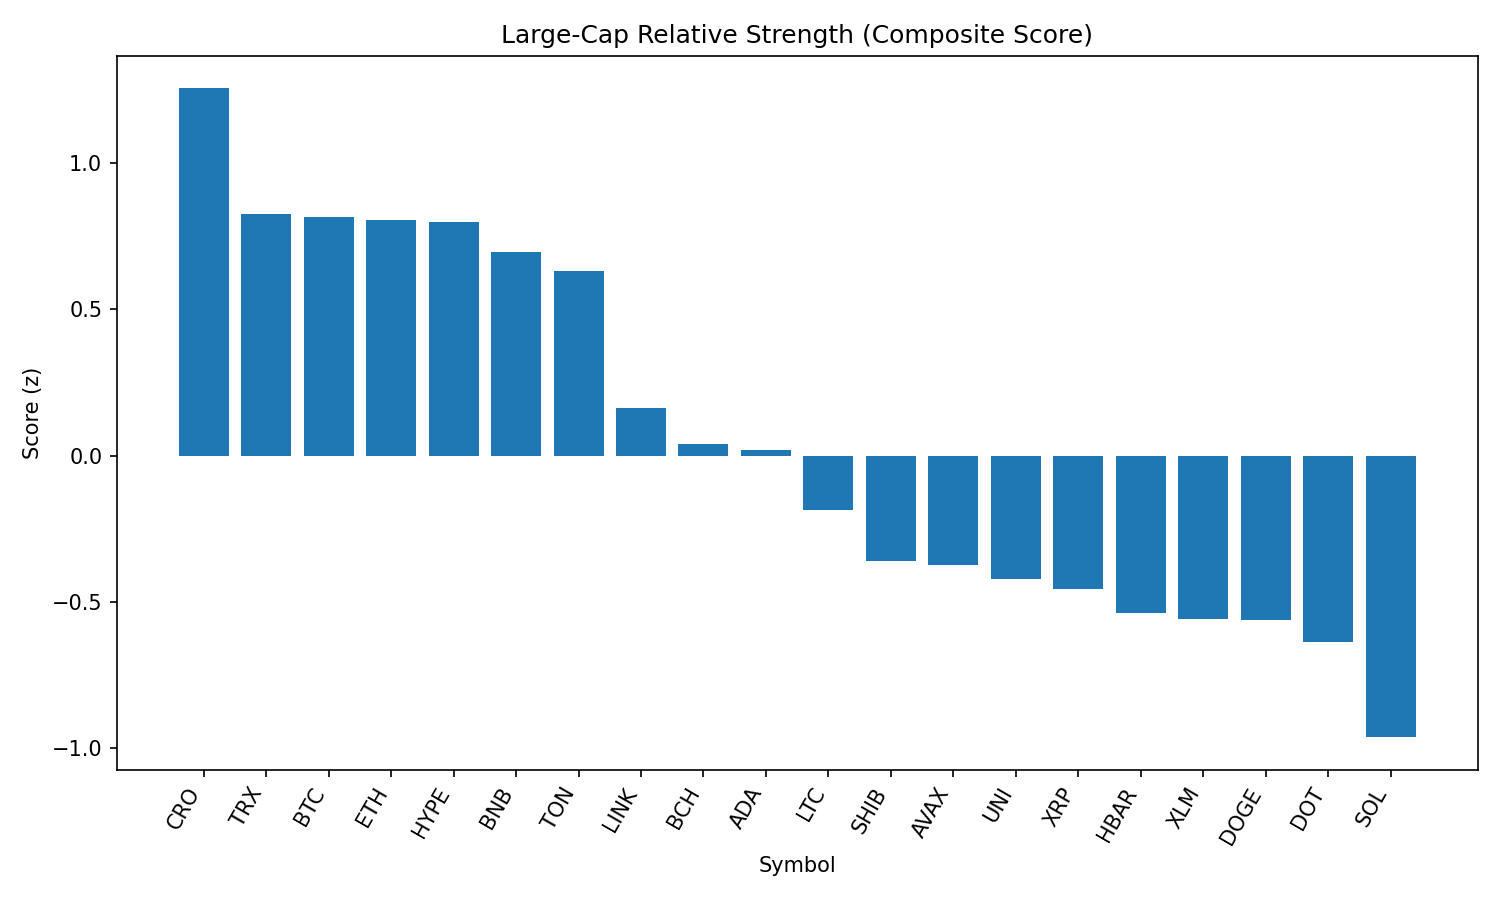

Data behind this chart, as committed beside it:
rank, name, symbol, price, pct_1h, pct_24h, pct_7d, pct_1h_vs_btc, pct_24h_vs_btc, pct_7d_vs_btc, market_cap_rank, market_cap, volume_usd, score
1, Cronos, CRO, 0.2805, 0.3634, -6.643, 75.07, 0.773, -5.184, 80.09, 24, 9426918676, 263479594, 1.257
2, TRON, TRX, 0.3384, -0.52, -0.6552, -5.577, -0.1104, 0.8038, -0.5588, 9, 32003566747, 547665922, 0.8273
3, Bitcoin, BTC, 107724, -0.4096, -1.459, -5.018, 0.0, 0.0, 0.0, 1, 2145113437640, 28671919145, 0.8181
4, Ethereum, ETH, 4395, -0.3986, -1.421, -7.782, 0.01106, 0.03757, -2.764, 2, 530506152324, 22914263171, 0.8068
5, Hyperliquid, HYPE, 44.46, -0.5916, -0.4481, -5.366, -0.182, 1.011, -0.3481, 17, 12028114122, 261143828, 0.7996
6, BNB, BNB, 856.4, -0.6677, -0.6763, -2.517, -0.258, 0.7827, 2.501, 5, 119022023564, 864803379, 0.6962
7, Toncoin, TON, 3.12, -0.6445, -0.884, -6.078, -0.2348, 0.5749, -1.06, 29, 8001154763, 95940473, 0.631
8, Chainlink, LINK, 23.11, -0.5746, -2.953, -11.62, -0.165, -1.494, -6.599, 13, 15653757010, 978191918, 0.1612
9, Bitcoin Cash, BCH, 535.7, -0.7163, -2.962, -8.226, -0.3067, -1.503, -3.208, 21, 10660477303, 137418058, 0.03957
10, Cardano, ADA, 0.8047, -0.5908, -3.43, -12.78, -0.1812, -1.971, -7.758, 11, 29256467088, 1063606881, 0.01873
11, Litecoin, LTC, 107.8, -0.8515, -3.274, -8.899, -0.4418, -1.815, -3.881, 27, 8209515029, 368837841, -0.1878
12, Shiba Inu, SHIB, 1.201e-05, -0.9018, -3.798, -8.308, -0.4922, -2.339, -3.29, 30, 7064404700, 142207045, -0.3603
13, Avalanche, AVAX, 23.15, -0.9555, -3.53, -10.15, -0.5458, -2.071, -5.13, 22, 9756665595, 326687574, -0.375
14, Uniswap, UNI, 9.42, -0.8032, -4.301, -13.04, -0.3936, -2.842, -8.027, 34, 5649910679, 225001630, -0.4234
15, XRP, XRP, 2.74, -0.93, -4.046, -10.08, -0.5204, -2.587, -5.066, 4, 162733316450, 4157522391, -0.4557
16, Hedera, HBAR, 0.2144, -0.5331, -5.979, -14.16, -0.1235, -4.52, -9.145, 25, 9089777415, 184323634, -0.5378
17, Stellar, XLM, 0.3475, -0.8128, -4.737, -15.22, -0.4032, -3.278, -10.21, 20, 10902996509, 179100371, -0.5606
18, Dogecoin, DOGE, 0.2102, -1.025, -4.025, -9.915, -0.6151, -2.566, -4.897, 10, 31682905772, 1212499426, -0.5617
19, Polkadot, DOT, 3.69, -1.039, -4.237, -10.55, -0.6295, -2.779, -5.537, 36, 5608768342, 228401905, -0.6376
20, Solana, SOL, 197.8, -1.515, -3.67, -6.981, -1.106, -2.211, -1.963, 6, 106752900491, 5671269009, -0.9646
21, Sui, SUI, 3.18, -1.305, -4.596, -14.31, -0.8955, -3.137, -9.292, 19, 11153137756, 619263465, -1.051
